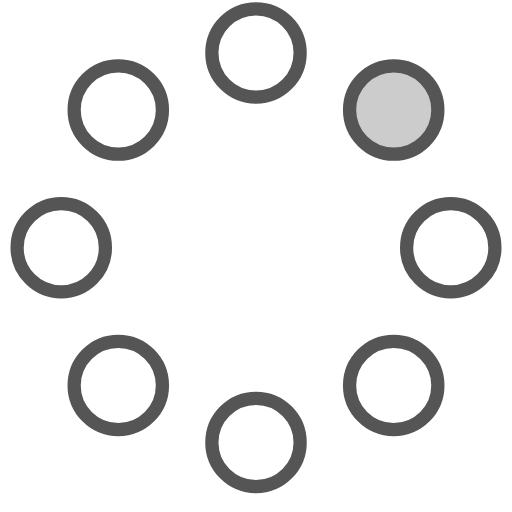
t = 0.00 s
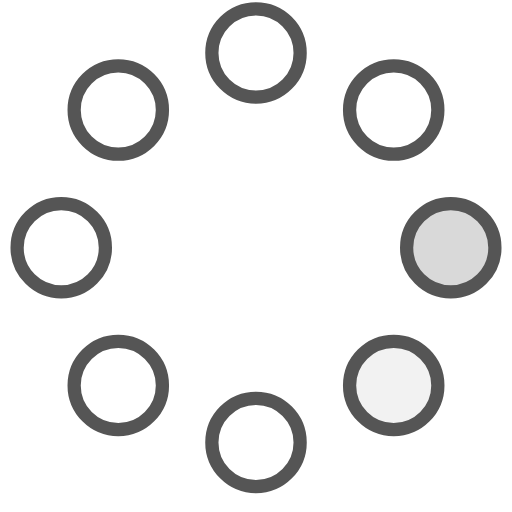
t = 0.23 s
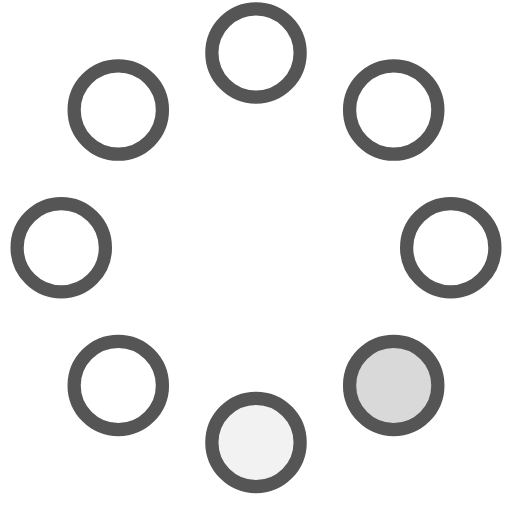
t = 0.42 s
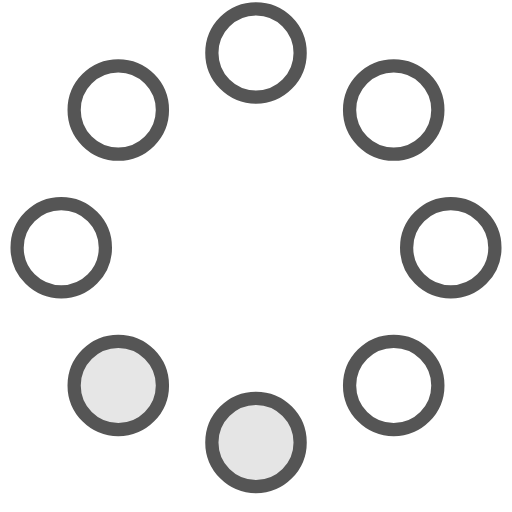
t = 0.65 s
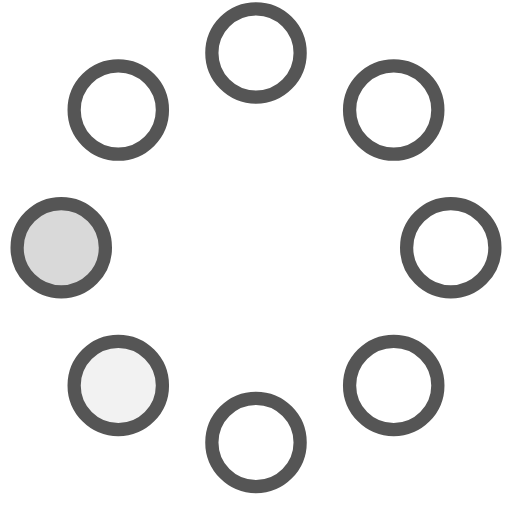
t = 0.88 s
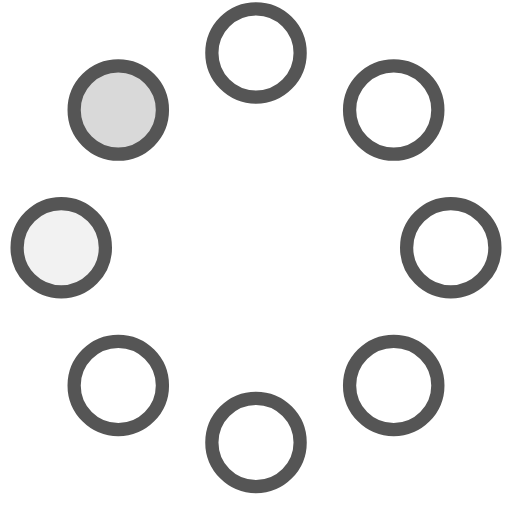
t = 1.07 s

The animated SVG that drew these frames (rendered in a browser with its animation timeline set to each time). Animation: 8 SMIL elements (animate=8); one cycle of 1.30 s, repeats indefinitely.

<!-- By Sam Herbert (@sherb), for everyone. More @ http://goo.gl/7AJzbL -->
<svg width="58" height="58" viewBox="0 0 58 58" xmlns="http://www.w3.org/2000/svg">
    <g fill="none" fill-rule="evenodd">
        <g transform="translate(2 1)" stroke="#555" stroke-width="1.5">
            <circle cx="42.601" cy="11.462" r="5" fill-opacity="1" fill="#ccc">
                <animate attributeName="fill-opacity"
                     begin="0s" dur="1.3s"
                     values="1;0;0;0;0;0;0;0" calcMode="linear"
                     repeatCount="indefinite" />
            </circle>
            <circle cx="49.063" cy="27.063" r="5" fill-opacity="0" fill="#ccc">
                <animate attributeName="fill-opacity"
                     begin="0s" dur="1.3s"
                     values="0;1;0;0;0;0;0;0" calcMode="linear"
                     repeatCount="indefinite" />
            </circle>
            <circle cx="42.601" cy="42.663" r="5" fill-opacity="0" fill="#ccc">
                <animate attributeName="fill-opacity"
                     begin="0s" dur="1.3s"
                     values="0;0;1;0;0;0;0;0" calcMode="linear"
                     repeatCount="indefinite" />
            </circle>
            <circle cx="27" cy="49.125" r="5" fill-opacity="0" fill="#ccc">
                <animate attributeName="fill-opacity"
                     begin="0s" dur="1.3s"
                     values="0;0;0;1;0;0;0;0" calcMode="linear"
                     repeatCount="indefinite" />
            </circle>
            <circle cx="11.399" cy="42.663" r="5" fill-opacity="0" fill="#ccc">
                <animate attributeName="fill-opacity"
                     begin="0s" dur="1.3s"
                     values="0;0;0;0;1;0;0;0" calcMode="linear"
                     repeatCount="indefinite" />
            </circle>
            <circle cx="4.938" cy="27.063" r="5" fill-opacity="0" fill="#ccc">
                <animate attributeName="fill-opacity"
                     begin="0s" dur="1.3s"
                     values="0;0;0;0;0;1;0;0" calcMode="linear"
                     repeatCount="indefinite" />
            </circle>
            <circle cx="11.399" cy="11.462" r="5" fill-opacity="0" fill="#ccc">
                <animate attributeName="fill-opacity"
                     begin="0s" dur="1.3s"
                     values="0;0;0;0;0;0;1;0" calcMode="linear"
                     repeatCount="indefinite" />
            </circle>
            <circle cx="27" cy="5" r="5" fill-opacity="0" fill="#ccc">
                <animate attributeName="fill-opacity"
                     begin="0s" dur="1.3s"
                     values="0;0;0;0;0;0;0;1" calcMode="linear"
                     repeatCount="indefinite" />
            </circle>
        </g>
    </g>
</svg>
